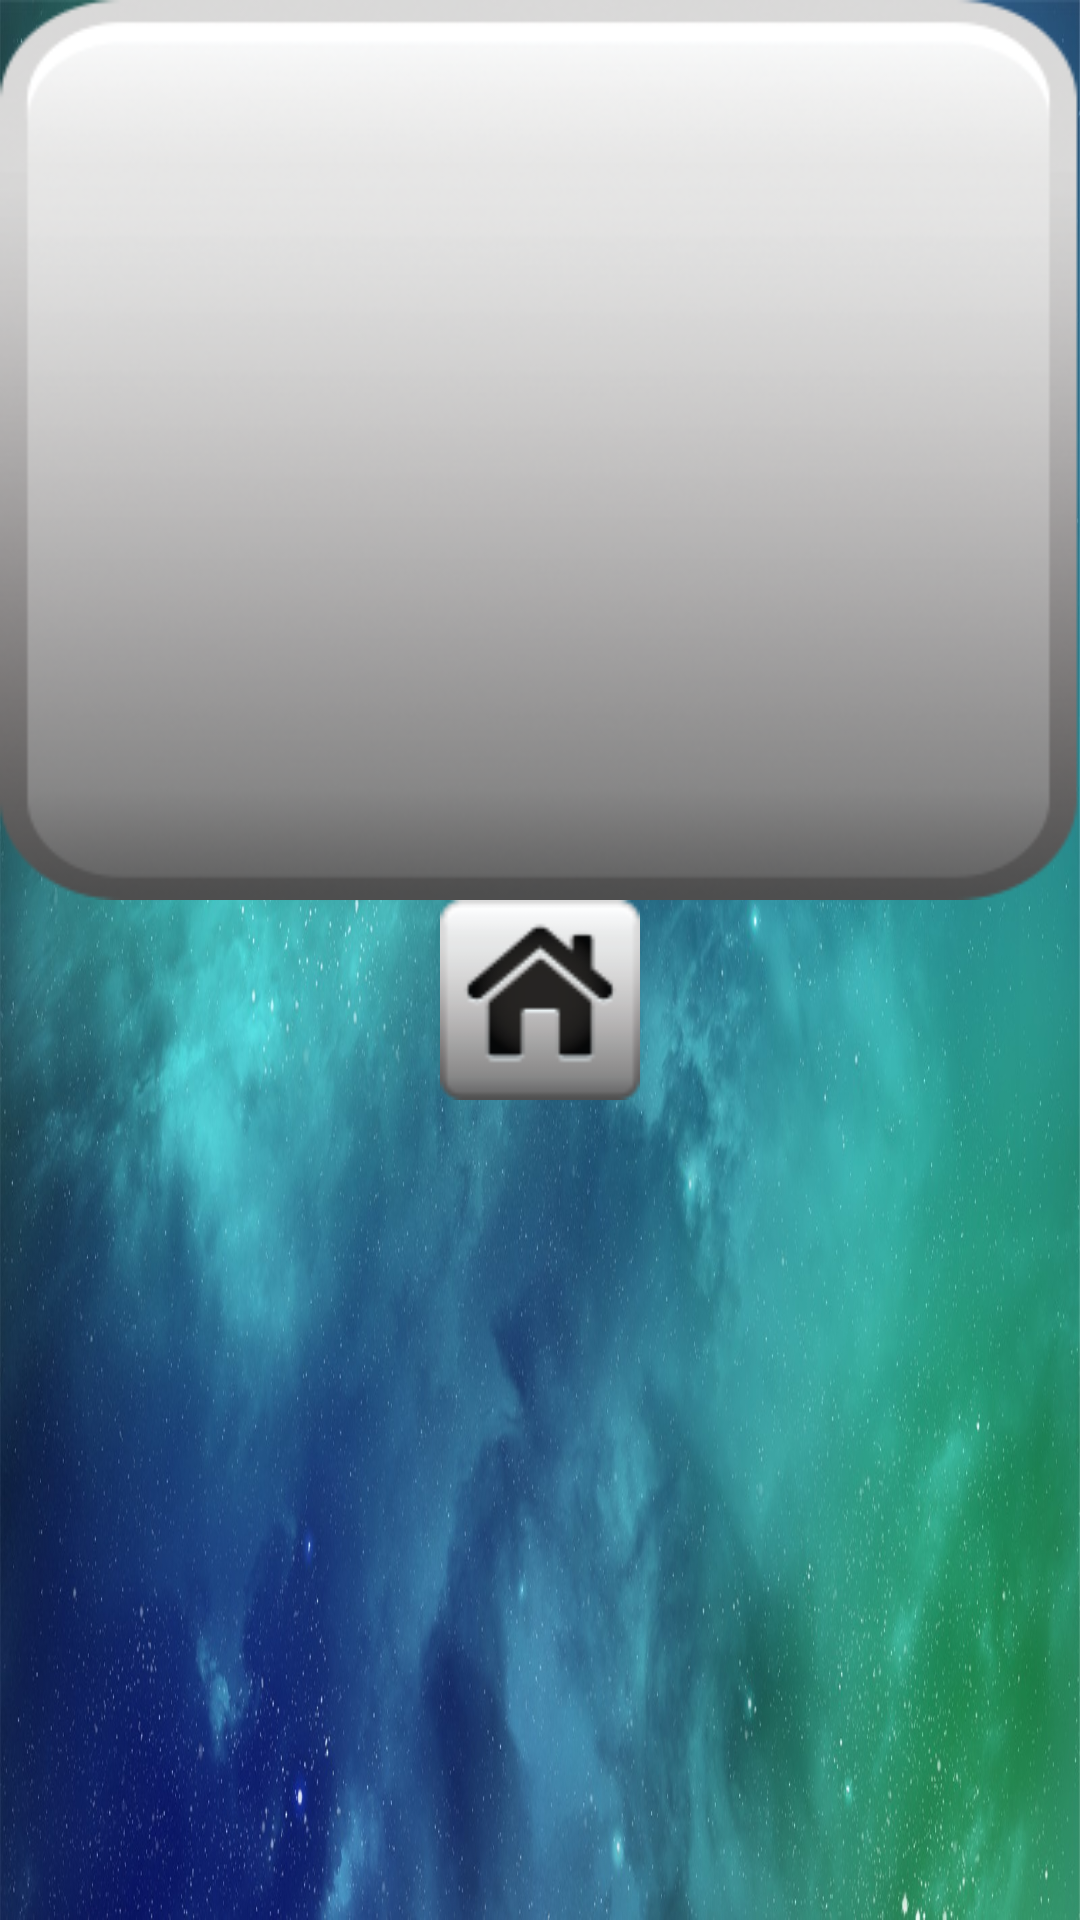

Produce the Android XML layout that renders to this screen, including the resource entries it uses.
<!-- AndroidManifest.xml: activity theme MyTheme -->
<!-- res/layout/activity_highscore.xml -->
<?xml version="1.0" encoding="utf-8"?>
<LinearLayout
    xmlns:android="http://schemas.android.com/apk/res/android"
    android:layout_width="match_parent"
    android:layout_height="match_parent"
    android:orientation="vertical"
    android:background="@drawable/gamemenubg">

    <LinearLayout
        android:layout_width="match_parent"
        android:layout_height="wrap_content"
        android:orientation="vertical"

        >

        <ListView
            android:id="@+id/highscoreLV"
            android:layout_width="match_parent"
            android:layout_height="300dp" android:background="@drawable/bggray"></ListView>
        <LinearLayout
            android:layout_width="match_parent"
            android:layout_height="wrap_content"
            android:orientation="vertical"
            >
            <Button
                android:layout_width="200px"
                android:layout_height="200px"
                android:id="@+id/backfromhsBTN"
                android:onClick="backHome"
                android:background="@drawable/homebtn"
                android:layout_gravity="center"
                />

        </LinearLayout>

    </LinearLayout>


</LinearLayout>
<!-- resources referenced by this layout -->
<resources>
  <!-- drawable bggray: png bitmap (drawable, 70767 bytes) -->
  <!-- drawable gamemenubg: jpeg bitmap (drawable-v24, 282608 bytes) -->
  <!-- drawable homebtn (drawable-v24) -->
  <?xml version="1.0" encoding="utf-8"?>
  <selector xmlns:android="http://schemas.android.com/apk/res/android">
  
      <item android:state_pressed="false">
          <bitmap android:src="@drawable/home"></bitmap>
      </item>
  
      <item android:state_pressed="true">
          <bitmap android:src="@drawable/homep"></bitmap>
      </item>
  
  </selector>
  <style name="MyTheme" parent="AppTheme">
          <item name="android:windowNoTitle">true</item>
          <item name="android:windowFullscreen">true</item>
      </style>
  <!-- drawable home: png bitmap (drawable-v24, 4757 bytes) -->
  <!-- drawable homep: png bitmap (drawable-v24, 4819 bytes) -->
  <style name="AppTheme" parent="Theme.AppCompat.Light.DarkActionBar">
          
          <item name="colorPrimary">@color/colorPrimary</item>
          <item name="colorPrimaryDark">@color/colorPrimaryDark</item>
          <item name="colorAccent">@color/colorAccent</item>
          <item name="android:windowFullscreen">true</item>
          <item name="android:windowNoTitle">true</item>
      </style>
  <color name="colorPrimary">#008577</color>
  <color name="colorPrimaryDark">#000000</color>
  <color name="colorAccent">#2252F0</color>
</resources>
